pico-8 play session: hold ← + tap ❎, after a click and taps of 🅾, ❎, 🅾+❎, 🅾 in the second before t = 0

[t = 1 s] hold ← ~1s, tap ❎ ~2×
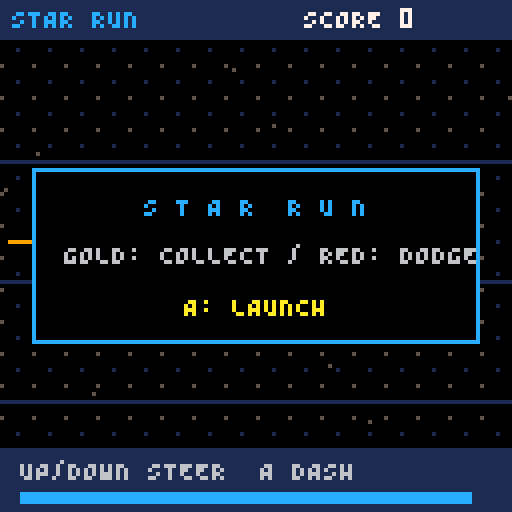
[t = 2 s] hold ← ~2s, tap ❎ ~4×
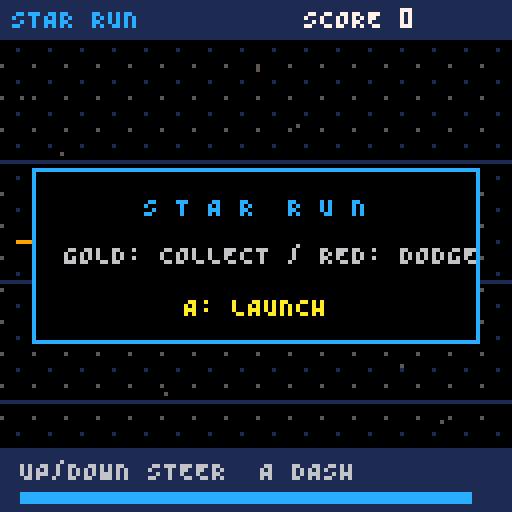
[t = 6 s] hold ← ~6s, tap ❎ ~10×
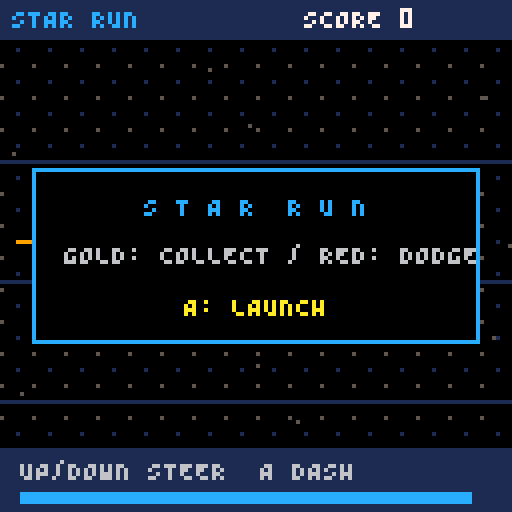

pico-8 cartridge
version 42
__lua__
-- Star Run: original Tufty demo. Up/down steer, A dashes, B restarts.
function _init()
 lane=2
 ship_y=60
 ticks=0
 score=0
 shield=0
 cooldown=0
 started=false
 crashed=false
 rocks={}
 srand(2350)
 local sprite={"000c0000","00cc0000","0ccc7000","cccc7770",
               "0ccc7000","00cc0000","000c0000","00000000"}
 for row=1,8 do
  for column=1,8 do
   sset(column+7,row-1,tonum("0x"..sub(sprite[row],column,column)))
  end
 end
 sset(16,0,5)
 sset(20,4,1)
 for row=0,15 do
  for column=0,15 do mset(column,row,2) end
 end
 fset(2,1)
end

function _update()
 ticks=ticks+1
 if btnp(5) then _init() return end
 if not started then
  if btnp(4) then started=true end
  return
 end
 if crashed then return end
 if btnp(2) then lane=max(1,lane-1) end
 if btnp(3) then lane=min(3,lane+1) end
 ship_y=ship_y+(lane*30-ship_y)*0.4
 cooldown=max(0,cooldown-1)
 shield=max(0,shield-1)
 if btnp(4) and cooldown==0 then shield=18 cooldown=75 end
 if ticks%24==0 then
  add(rocks,{x=132,y=(flr(rnd(3))+1)*30,gem=rnd()<0.3})
 end
 for rock in all(rocks) do
  rock.x=rock.x-2-score/500
  if abs(rock.x-18)<8 and abs(rock.y-ship_y)<8 then
   if rock.gem or shield>0 then score=score+10 del(rocks,rock)
   else crashed=true end
  elseif rock.x< -8 then score=score+1 del(rocks,rock) end
 end
end

function _draw()
 cls(0)
 map(0,0,0,0,16,16,1)
 for lane_index=1,3 do
  line(0,lane_index*30+10,127,lane_index*30+10,1)
 end
 for index=1,12 do
  local star_x=(index*23-ticks*(index%3+1))%128
  pset(star_x,(index*37)%104+10,5)
 end
 for rock in all(rocks) do
  if rock.gem then
   circfill(rock.x,rock.y,3,10)
   pset(rock.x-1,rock.y-1,7)
  else
   circfill(rock.x,rock.y,5,8)
   circfill(rock.x+1,rock.y-1,2,2)
  end
 end
 if shield>0 then circ(18,ship_y,10,12) end
 line(9,ship_y,5-ticks%4,ship_y,9)
 spr(1,14,ship_y-3)
 rectfill(0,0,127,9,1)
 print("STAR RUN",3,2,12)
 print("SCORE "..score,76,2,7)
 rectfill(0,112,127,127,1)
 print("UP/DOWN STEER  A DASH",5,115,6)
 rectfill(5,123,5+(75-cooldown)*1.5,125,12)
 if not started or crashed then
  rectfill(8,42,119,85,0)
  rect(8,42,119,85,12)
  if crashed then
   print("SIGNAL LOST",41,50,8)
   print("B: TRY AGAIN",39,66,7)
  else
   print("S T A R  R U N",36,49,12)
   print("GOLD: COLLECT / RED: DODGE",16,61,6)
   print("A: LAUNCH",46,74,10)
  end
 end
end
